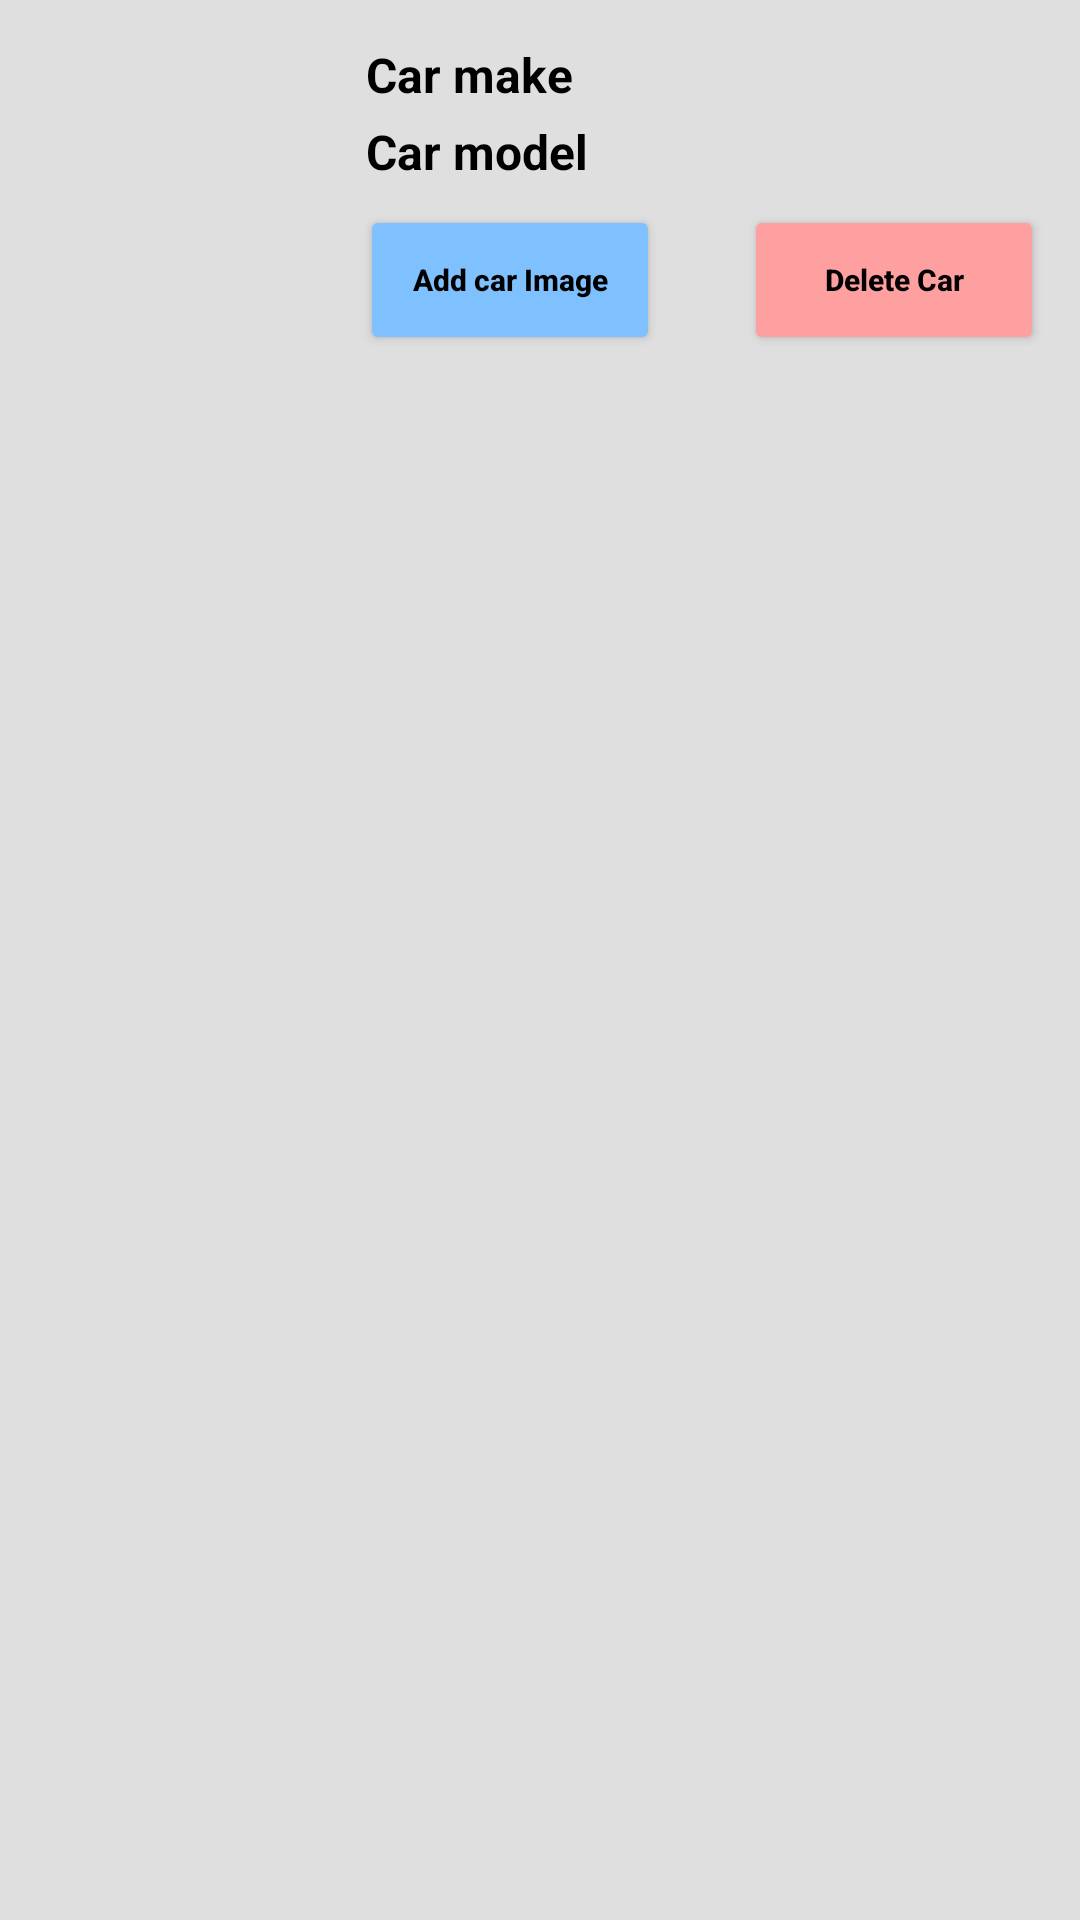

Produce the Android XML layout that renders to this screen, including the resource entries it uses.
<!-- AndroidManifest.xml: application theme Theme.ScoutoApp -->
<!-- res/layout/car_item_layout.xml -->
<?xml version="1.0" encoding="utf-8"?>
<LinearLayout xmlns:android="http://schemas.android.com/apk/res/android"
    android:orientation="horizontal"
    android:padding="12dp"
    android:layout_marginTop="8dp"
    android:background="#DFDFDF"
    android:layout_width="match_parent"
    android:layout_height="wrap_content">

    <ImageView
        android:id="@+id/idImageIV"
        android:layout_width="100dp"
        android:layout_height="100dp"
        android:scaleType="centerCrop"
        android:background="@drawable/ic_image" />
    <LinearLayout
        android:layout_width="match_parent"
        android:layout_height="wrap_content"
        android:orientation="vertical">
        <TextView
            android:id="@+id/idCarMakeTV"
            android:layout_width="wrap_content"
            android:layout_height="wrap_content"
            android:textStyle="bold"
            android:textColor="#000000"
            android:textSize="16sp"
            android:padding="2dp"
            android:layout_marginStart="8dp"
            android:text="Car make"/>
        <TextView
            android:id="@+id/idCarModelTV"
            android:layout_width="wrap_content"
            android:layout_height="wrap_content"
            android:textStyle="bold"
            android:textColor="#000000"
            android:textSize="16sp"
            android:padding="2dp"
            android:layout_marginStart="8dp"
            android:text="Car model"/>
            <RelativeLayout
                android:layout_width="match_parent"
                android:layout_height="match_parent">
            <Button
                android:id="@+id/idAddCarImageBtn"
                android:layout_width="100dp"
                android:layout_height="50dp"
                android:text="Add car Image"
                android:textColor="#000000"
                android:textStyle="bold"
                android:textSize="10sp"
                android:layout_alignParentStart="true"
                android:backgroundTint="#7FC0FF"
                android:layout_marginStart="8dp"
                android:layout_marginTop="5dp"
                android:textAllCaps="false"
                />

            <Button
                android:id="@+id/idDeleteCarBtn"
                android:layout_width="100dp"
                android:layout_height="50dp"
                android:text="Delete Car"
                android:textStyle="bold"
                android:textSize="10sp"
                android:textAllCaps="false"
                android:textColor="#000000"
                android:backgroundTint="#FFA0A0"
                android:layout_marginTop="5dp"
                android:layout_alignParentEnd="true"/>
            </RelativeLayout>
    </LinearLayout>
</LinearLayout>
<!-- resources referenced by this layout -->
<resources>
  <style name="Theme.ScoutoApp" parent="Theme.MaterialComponents.DayNight.NoActionBar">
          
          <item name="colorPrimary">@color/purple_500</item>
          <item name="colorPrimaryVariant">@color/purple_700</item>
          <item name="colorOnPrimary">@color/white</item>
          
          <item name="colorSecondary">@color/teal_200</item>
          <item name="colorSecondaryVariant">@color/teal_700</item>
          <item name="colorOnSecondary">@color/black</item>
          
          <item name="android:statusBarColor">?attr/colorPrimaryVariant</item>
          
      </style>
  <!-- not gathered from this repository: default colours our renderer supplied (Android Studio template values) -->
  <color name="purple_500">#FF6200EE</color>
  <color name="purple_700">#FF3700B3</color>
  <color name="teal_200">#FF03DAC5</color>
  <color name="teal_700">#FF018786</color>
  <color name="black">#FF000000</color>
  <color name="white">#FFFFFFFF</color>
</resources>
